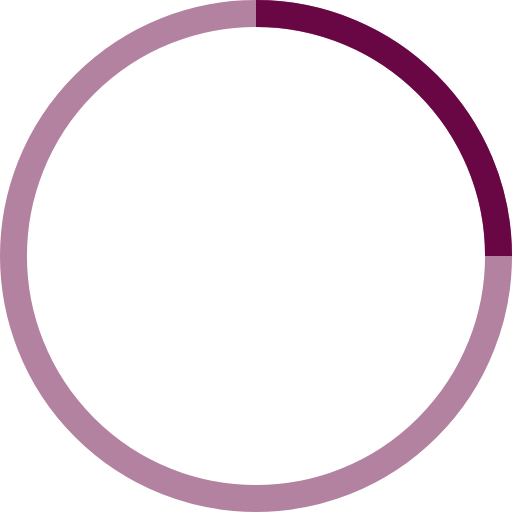
t = 0.00 s
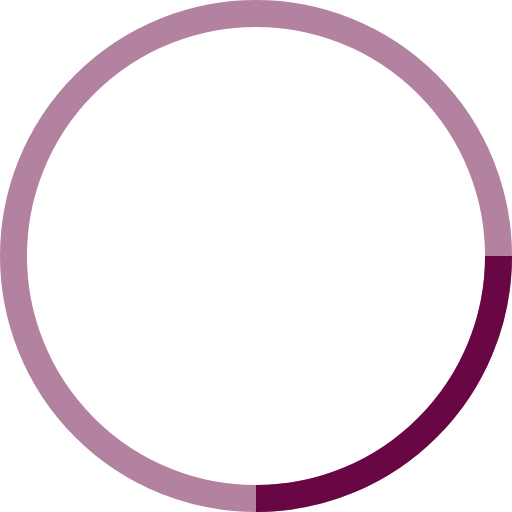
t = 0.25 s
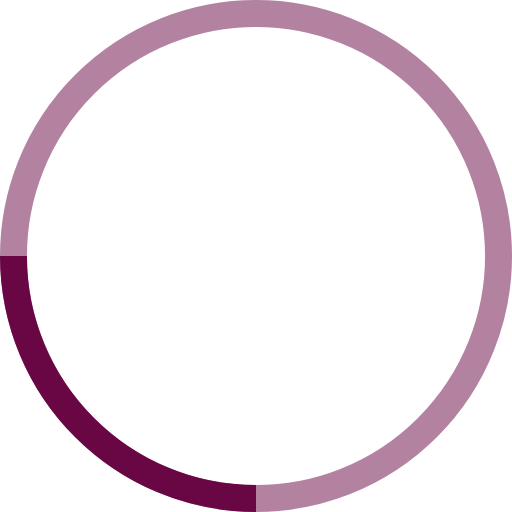
t = 0.50 s
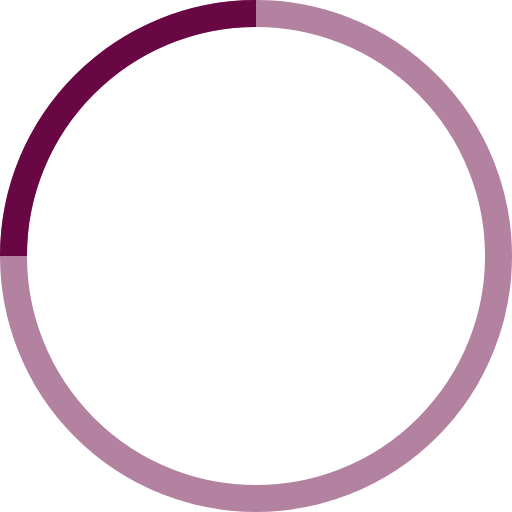
t = 0.75 s

The animated SVG that drew these frames (rendered in a browser with its animation timeline set to each time). Animation: 1 SMIL element (animateTransform=1); one cycle of 1.00 s, repeats indefinitely.

<!-- By Sam Herbert (@sherb), for everyone. More @ http://goo.gl/7AJzbL -->
<svg width="38" height="38" viewBox="0 0 38 38" xmlns="http://www.w3.org/2000/svg" stroke="#690644">
    <g fill="none" fill-rule="evenodd">
        <g transform="translate(1 1)" stroke-width="2">
            <circle stroke-opacity=".5" cx="18" cy="18" r="18"/>
            <path d="M36 18c0-9.94-8.06-18-18-18">
                <animateTransform
                    attributeName="transform"
                    type="rotate"
                    from="0 18 18"
                    to="360 18 18"
                    dur="1s"
                    repeatCount="indefinite"/>
            </path>
        </g>
    </g>
</svg>
